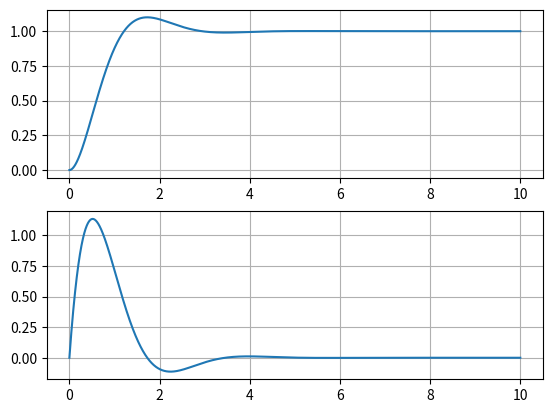

This figure's Python source:
import matplotlib.pyplot as plt
import numpy as np
from math import exp, sin, cos


# The is the Model Reference control Design based in Two parameters which is Overshoot and settling time

def reference_model(time: float) -> float:
    return 1 - exp(-4 * time / 3) * (cos(1.819168472 * time) + 0.7329 * sin(1.819168472 * time))


def reference_model_dot(time: float) -> float:

    return 2.796415937 * exp(-4 * time / 3) * sin(1.819168472 * time)


def main() -> None:
    t = np.arange(0, 10, 0.001)
    v = [0.0] * len(t)
    v_dot = [0.0] * len(t)

    for i in range(1, len(t)):
        v[i] = reference_model(t[i])
        v_dot[i] = reference_model_dot(t[i])

    plt.subplot(2, 1, 1)
    plt.plot(t, v)
    plt.grid()
    plt.subplot(2, 1, 2)
    plt.plot(t, v_dot)
    plt.grid()
    plt.show()


if __name__ == "__main__":
    main()
